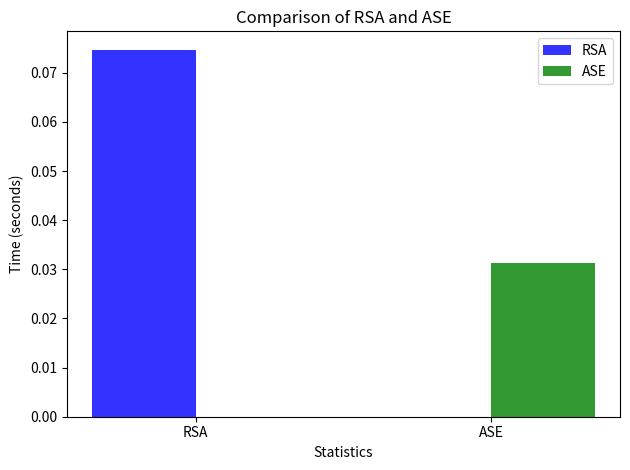

The matplotlib source for this figure:
import matplotlib.pyplot as plt

# Sample data
rsa_mean = 0.07472
ase_mean = 0.031282

# Create bar chart
bar_width = 0.35
opacity = 0.8
index = [1, 2]
rsa_data = [rsa_mean, 0]
ase_data = [0, ase_mean]

fig, ax = plt.subplots()
rsa_bar = ax.bar(index, rsa_data, bar_width,
                 alpha=opacity, color='b', label='RSA')
ase_bar = ax.bar([i + bar_width for i in index], ase_data, bar_width,
                 alpha=opacity, color='g', label='ASE')

# Add labels, title, and legend
ax.set_xlabel('Statistics')
ax.set_ylabel('Time (seconds)')
ax.set_title('Comparison of RSA and ASE')
ax.set_xticks([i + bar_width/2 for i in index])
ax.set_xticklabels(('RSA', 'ASE'))
ax.legend()

plt.tight_layout()
plt.show()